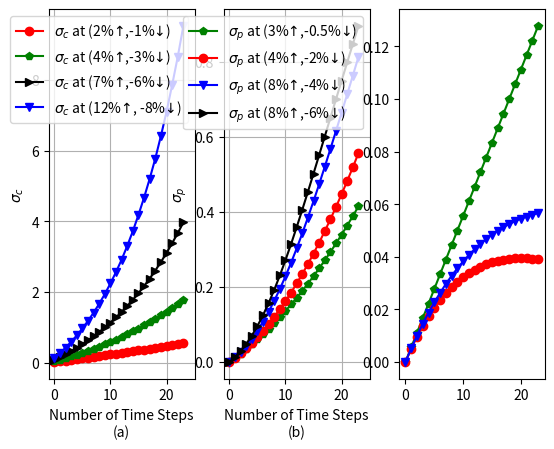

Write Python code to recreate this figure.
import matplotlib.pyplot as plt
import numpy as np

timestep=np.arange(24)
N=1200
custlist33 =[]
custlist53 =[]
custlist55 =[]
custlist22 =[]

custlist33.append(N)
custlist53.append(N)
custlist55.append(N)
custlist22.append(N)

valList33 =[]
valList53 =[]
valList55 =[]
valList22 =[]

demand_33=0
demand_53=0
demand_55=0
demand_22=0

for i in timestep:
    demand_33 +=round(int(custlist33[i])*0.02)
    demand_53 +=round(int(custlist33[i])*0.04)
    demand_55 += round(int(custlist55[i]) * 0.07)
    demand_22 += round(int(custlist22[i]) * 0.12)

    next_cust33=round(int(custlist33[i])*0.99)
    next_cust53=round(int(custlist53[i])*0.97)
    next_cust55=round(int(custlist55[i])*0.94)
    next_cust22=round(int(custlist22[i])*0.92)

    sigma_c33 = demand_33/custlist33[i]*np.exp((custlist33[i]-next_cust33)/custlist33[i])
    sigma_c53 = demand_53 / custlist53[i] * np.exp((custlist53[i] - next_cust53) / custlist53[i])
    sigma_c55 = demand_55 / custlist55[i] * np.exp((custlist55[i] - next_cust55) / custlist55[i])
    sigma_c22 = demand_22 / custlist22[i] * np.exp((custlist22[i] - next_cust22) / custlist22[i])
    print(np.exp((custlist33[i]-next_cust33)/custlist33[i]))
    valList33.append(sigma_c33)
    valList53.append(sigma_c53)
    valList55.append(sigma_c55)
    valList22.append(sigma_c22)

    custlist33.append(next_cust33)
    custlist53.append(next_cust53)
    custlist55.append(next_cust55)
    custlist22.append(next_cust22)

custlist33.pop()
custlist53.pop()
custlist55.pop()
custlist22.pop()

plt.subplot(1, 3, 1)
plt.plot(timestep, valList33, '-or', label='$\sigma_c$ at (2%$\u2191$,-1%$\u2193$)')
plt.plot(timestep, valList53, '-pg', label='$\sigma_c$ at (4%$\u2191$,-3%$\u2193$)')
plt.plot(timestep, valList55, '->k', label='$\sigma_c$ at (7%$\u2191$,-6%$\u2193$)')
plt.plot(timestep, valList22, '-vb', label='$\sigma_c$ at (12%$\u2191$, -8%$\u2193$)')
plt.xlabel('Number of Time Steps\n(a)')
plt.ylabel(ylabel='$\sigma_c$')
plt.xlim(-1,25)
plt.legend()
plt.grid(True)

ipv6in=300
ipv4in=900
npall=16
np4=npall
traffic25=[]
for i in timestep:
    ipv6in+=ipv6in*0.03     #ipv6 traffic increament by 2%
    ipv4in-=ipv4in*0.005     #ipv4 traffic increment by 5%
    traf_status= (npall-np4)/npall*ipv6in/(ipv4in+ipv6in)
    np4-=npall/24
    traffic25.append(traf_status)

plt.subplot(1, 3, 2)
plt.plot(timestep, traffic25, '-pg', label='$\sigma_p$ at (3%$\u2191$,-0.5%$\u2193$)')

ipv6in=300
ipv4in=900
npall=16
np4=npall
traffic55=[]
for i in timestep:
    ipv6in+=ipv6in*0.04     #ipv6 traffic increament by 2%
    ipv4in-=ipv4in*0.02     #ipv4 traffic increment by 0.5%%
    traf_status= (npall-np4)/npall*ipv6in/(ipv4in+ipv6in)
    np4-=npall/24
    traffic55.append(traf_status)

plt.plot(timestep, traffic55, '-or', label='$\sigma_p$ at (4%$\u2191$,-2%$\u2193$)')

ipv6in=300
ipv4in=900
npall=16
np4=npall
traffic121=[]
for i in timestep:
    ipv6in+=ipv6in*0.08     #ipv6 traffic increament by 2%
    ipv4in-=ipv4in*0.04     #ipv4 traffic increment by 0.8%%
    traf_status= (npall-np4)/npall*ipv6in/(ipv4in+ipv6in)
    np4-=npall/24
    traffic121.append(traf_status)

plt.plot(timestep, traffic121, '-vb', label='$\sigma_p$ at (8%$\u2191$,-4%$\u2193$)')
plt.xlim(-1,25)
plt.xlabel('Number of Time Steps\n(b)')
plt.legend()
plt.grid(True)


ipv6in=300
ipv4in=900
npall=16
np4=npall
traffic12=[]
for i in timestep:
    ipv6in+=ipv6in*0.10     #ipv6 traffic increament by 2%
    ipv4in-=ipv4in*0.06     #ipv4 traffic increment by 0.8%%
    traf_status= (npall-np4)/npall*ipv6in/(ipv4in+ipv6in)
    np4-=npall/24
    traffic12.append(traf_status)

plt.plot(timestep, traffic12, '->k', label='$\sigma_p$ at (8%$\u2191$,-6%$\u2193$)')
plt.xlim(-1,25)
plt.xlabel('Number of Time Steps\n(b)')
plt.ylabel(ylabel='$\sigma_p$')
plt.legend()
plt.grid(True)

hrall=120
hrs6=2
bt=30
cm=45

hrval22=[]
for hr6 in timestep:
    bt+=bt*0.02
    cm+=cm*0.02
    hrs6+=hrs6/24
    valhr=hr6*bt/(hrall*cm)
    hrval22.append(valhr)

plt.subplot(1, 3, 3)
plt.plot(timestep, hrval22, '-pg', label='$\sigma_s$ at(2%$\u2191$,2%$\u2191$)')

hrs6=2
bt=30
cm=45

hrval221=[]
for hr6 in timestep:
    bt-=bt*0.01
    cm+=cm*0.04
    hrs6+=hrs6/24
    valhr=hr6*bt/(hrall*cm)
    hrval221.append(valhr)

plt.subplot(1, 3, 3)
plt.plot(timestep, hrval221, '-or', label='$\sigma_s$ at(-1%$\u2193$,4%$\u2191$)')


hrs6=2
bt=30
cm=45
hrval52=[]
for hr6 in timestep:
    bt+=bt*0.015
    cm+=cm*0.05
    hrs6+=hrs6/24
    valhr=hr6*bt/(hrall*cm)
    hrval52.append(valhr)
plt.plot(timestep, hrval52, '-vb', label='$\sigma_s$ at (1.5%$\u2191$,5%$\u2191$)')


hrs6=2
bt=30
cm=45

hrval521=[]
for hr6 in timestep:
    bt+=bt*0.03
    cm+=cm*0.07
    hrs6+=hrs6/24
    valhr=hr6*bt/(hrall*cm)
    hrval521.append(valhr)

# plt.subplot(1, 3, 3)
# plt.plot(timestep, hrval521, '->k', label='$\sigma_s$ at(3%$\u2191$,7%$\u2191$)')
# plt.xlabel('Number of Time Steps\n(c)')
# plt.ylabel(ylabel='$\sigma_s$')
# plt.xlim(-1,25)
# plt.legend()
# plt.grid(True)
# plt.show()

sigma32=[]
sigma53=[]
sigma33=[]
sigma55=[]

for i in range(24):
    sigma32.append(valList22[i]+traffic25[i]+hrval22[i])
    sigma53.append(valList53[i]+traffic55[i]+hrval52[i])
    sigma33.append(valList33[i]+traffic121[i]+hrval221[i])
    sigma55.append(valList55[i]+traffic12[i]+hrval521[i])

# plt.subplot(1,2,1)
# plt.plot(timestep, sigma32, '-ob',
#          label='$\sigma$ at $\sigma_c$(12%$\u2191$,-8%$\u2193$), $\sigma_p$(3%$\u2191$,-0.5%$\u2193$) & $\sigma_s$(2%$\u2191$,2%$\u2191$)')
# plt.plot(timestep, sigma53, '-pg',
#          label='$\sigma$ at $\sigma_c$(4%$\u2191$,-3%$\u2193$),$\sigma_p$(4%$\u2191$,-2%$\u2193$) & $\sigma_s$(3%$\u2191$,7%$\u2191$)')
# plt.xlabel('Number of Time Steps\n(a)')
# plt.ylabel(ylabel='$\sigma$')
# plt.xlim(-1,25)
# plt.legend()
# plt.grid(True)

# plt.subplot(1,2,2)
# plt.plot(timestep, sigma33, '->k',
#          label='$\sigma$ at $\sigma_c$(2%$\u2191$,-1%$\u2193$), $\sigma_p$(8%$\u2191$,-4%$\u2193$) & $\sigma_s$(-1%$\u2193$,4%$\u2191$)')
# plt.plot(timestep, sigma55, '-vb',
#          label='$\sigma$ at $\sigma_c$(7%$\u2191$,-6%$\u2193$),$\sigma_p$(10%$\u2191$,-6%$\u2193$) & $\sigma_s$(3%$\u2191$,7%$\u2191$)')
# plt.xlabel('Number of Time Steps\n(b)')
# plt.ylabel(ylabel='$\sigma$')
# plt.xlim(-1,25)
# plt.legend()
# plt.grid(True)

# plt.show()

# graphs of ISP utilities simulation of evolutionary dynamics
def v4_utility(x46, N1):
    return np.log(1 + (N1 - x46) * 500)  # k is the corelation coefficient between SDN and IPv6

def v6_utility(x46, N2):
    return np.log(1 + (N2 + x46) * 700)


# N = 16
# N1 = 12
# N2 = N - N1
# x46 = np.arange(0, N1 + 0.0001, 1)  # cost sharing factor between SDN and IPv6
# plt.subplot(2, 2, 1)
# plt.plot(x46, v4_utility(x46, N1), '-or', label='Group-1(12 legacy IPv4 ISPs)')
# plt.plot(x46, v6_utility(x46, N2), '-pg', label='Group-2(4 SoDIP6 ISPs)')
# plt.xlabel('(a) X4->6 (Number of ISPs transitioning to SoDIP6 networks)')
# plt.ylabel('U$_k$')
# plt.legend()
# plt.grid(True)

# N1 = 8
# N2 = N - N1
# x46 = np.arange(0, N1 + 0.0001, 1)
# plt.subplot(2, 2, 2)
# plt.plot(x46, v4_utility(x46, N1), '-or', label='Group-1(8 Legacy IPv4 ISPs)')
# plt.plot(x46, v6_utility(x46, N2), '-pg', label='Group-2(8 SoDIP6 ISPs)')
# plt.xlabel('(b) X4->6 (Number of ISPs transitioning to SoDIP6 networks)')
# plt.ylabel('U$_k$')
# plt.legend()
# plt.grid(True)

# N1 = 4
# N2 = N - N1
# x46 = np.arange(0, N1 + 0.0001, 1)
# plt.subplot(2, 2, 3)
# plt.plot(x46, v4_utility(x46, N1), '-or', label='Group-1(4 Legacy IPv4 ISPs)')
# plt.plot(x46, v6_utility(x46, N2), '-pg', label='Group-2(12 SoDIP6 ISPs)')
# plt.xlabel('(c) X4->6 (Number of ISPs transitioning to SoDIP6 networks)')
# plt.ylabel('U$_k$')
# plt.legend()
# plt.grid(True)

# N1 = 0
# N2 = N - N1
# x46 = np.arange(0, N1 + 0.0001, 1)
# plt.subplot(2, 2, 4)
# plt.plot(x46, v4_utility(x46, N1), '-or', label='Group-1(0 Legacy IPv4 ISPs)')
# plt.plot(x46, v6_utility(x46, N2), '-pg', label='Group-2(16 SoDIP6 ISPs)')
# plt.xlabel('(d) X4->6 (Number of ISPs transitioning to SoDIP6 networks)')
# plt.ylabel('U$_k$')
# plt.legend()
# plt.grid(True)

# plt.show()
